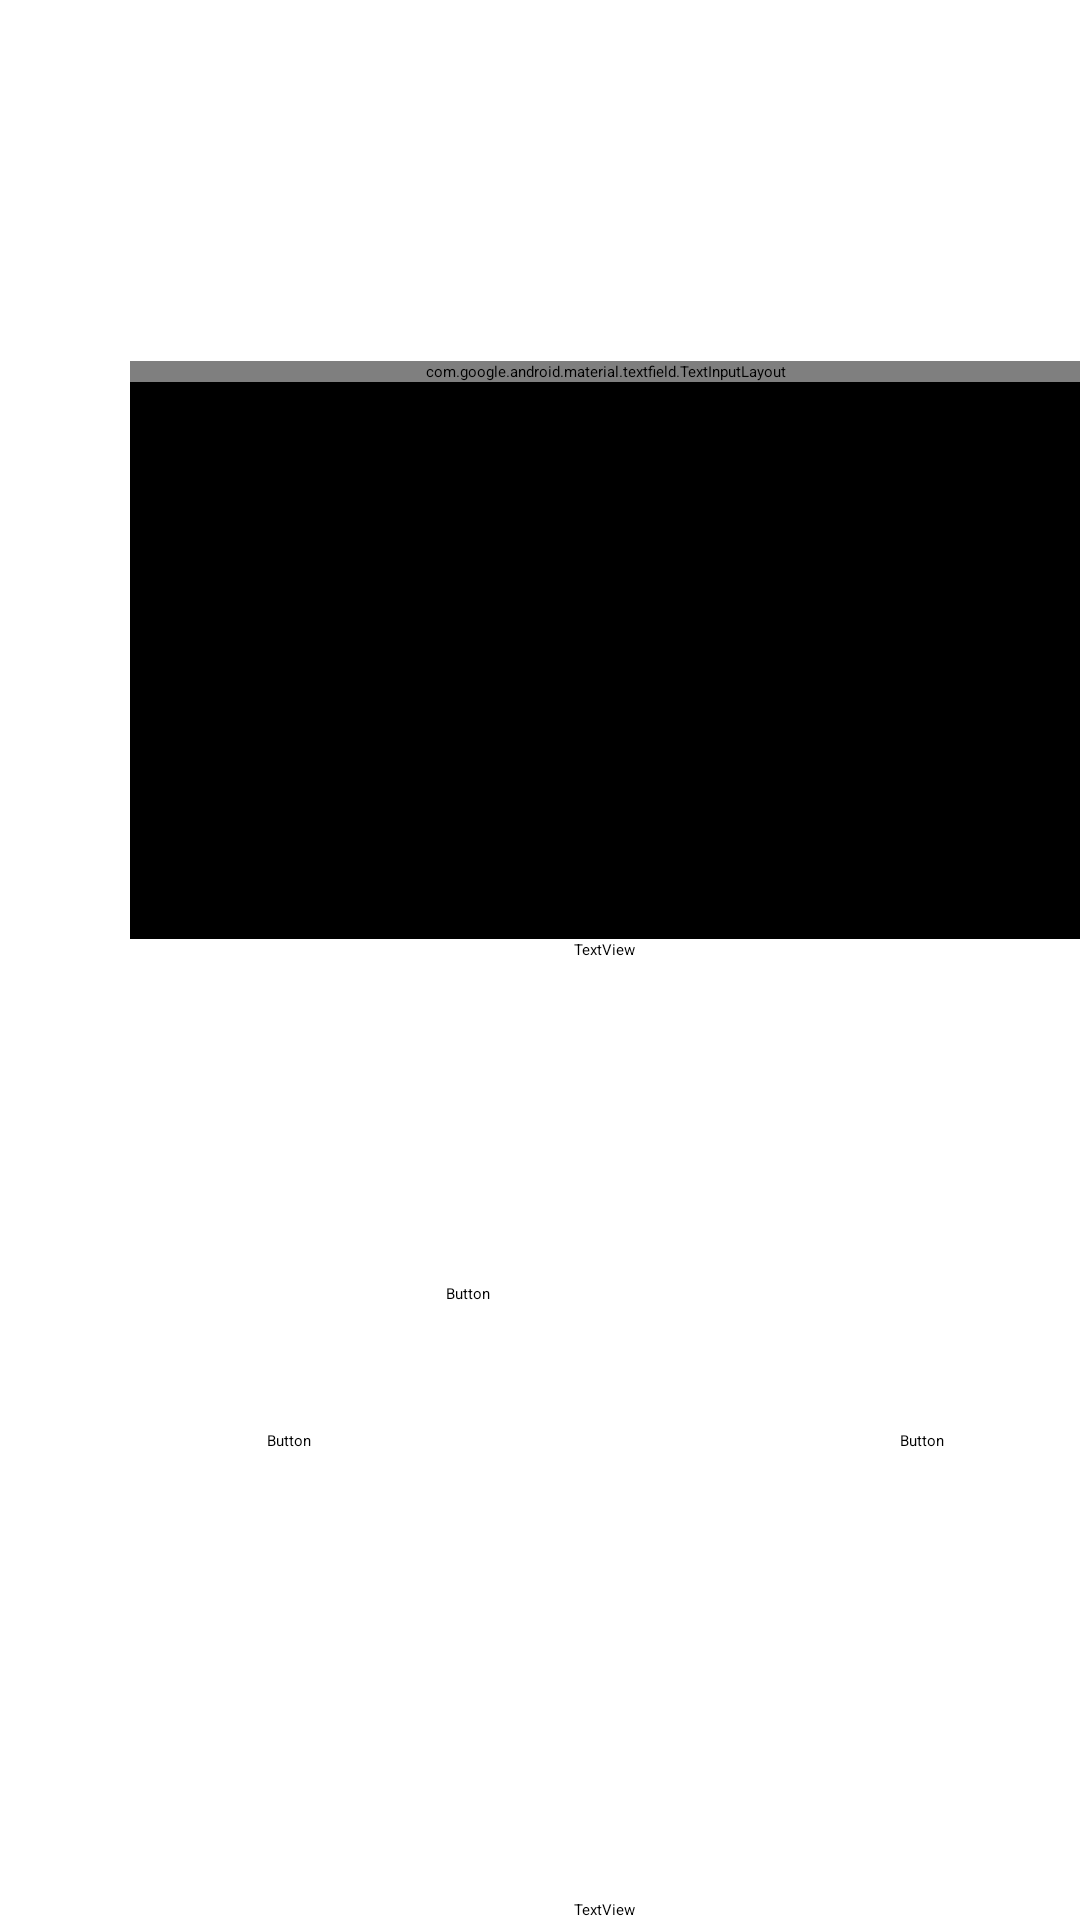

The Android layout XML behind this screen, and the referenced resources:
<!-- AndroidManifest.xml: application theme Theme.BaseTheme -->
<!-- res/layout/act_login.xml -->
<?xml version="1.0" encoding="utf-8"?>
<layout xmlns:android="http://schemas.android.com/apk/res/android"
    xmlns:app="http://schemas.android.com/apk/res-auto"
    xmlns:tools="http://schemas.android.com/tools">

    <data>

        <variable
            name="viewModel"
            type="com.sunteckindia.ui.viewmodels.LoginViewModel" />
    </data>

    <androidx.constraintlayout.widget.ConstraintLayout
        android:layout_width="match_parent"
        android:layout_height="match_parent">


        <com.google.android.material.textfield.TextInputLayout
            android:id="@+id/tilEmail"
            style="@style/Widget.MaterialComponents.TextInputLayout.OutlinedBox"
            android:layout_width="0dp"
            android:layout_height="wrap_content"
            android:hint="@string/lbl_user_email"
            app:endIconMode="clear_text"
            app:errorEnabled="true"
            app:helperText="Enter Valid Email Address to Login"
            app:helperTextEnabled="true"
            app:layout_constraintBottom_toBottomOf="parent"
            app:layout_constraintEnd_toEndOf="parent"
            app:layout_constraintStart_toStartOf="@+id/guideline"
            app:layout_constraintTop_toTopOf="parent"
            app:layout_constraintVertical_bias="0.19"
            app:layout_constraintWidth_default="spread">

            <androidx.appcompat.widget.AppCompatEditText
                android:layout_width="match_parent"
                android:layout_height="wrap_content" />
        </com.google.android.material.textfield.TextInputLayout>

        <View
            android:layout_width="0dp"
            android:layout_height="0dp"
            android:background="@color/black"
            app:layout_constraintBottom_toTopOf="@+id/textView"
            app:layout_constraintTop_toBottomOf="@id/tilEmail"
            app:layout_constraintEnd_toEndOf="parent"
            app:layout_constraintStart_toStartOf="@+id/guideline" />

        <ImageView
            android:id="@+id/imageView"
            android:layout_width="wrap_content"
            android:layout_height="wrap_content"
            app:layout_constraintBottom_toTopOf="@id/textView"
            app:layout_constraintEnd_toEndOf="parent"
            app:layout_constraintStart_toStartOf="@+id/guideline"
            app:layout_constraintTop_toTopOf="parent"
            app:layout_constraintVertical_chainStyle="spread_inside"
            tools:srcCompat="@tools:sample/avatars" />

        <TextView
            android:id="@+id/textView"
            android:layout_width="wrap_content"
            android:layout_height="wrap_content"
            android:layout_marginTop="24dp"
            android:layout_marginBottom="24dp"
            android:text="TextView"
            app:layout_constraintBottom_toTopOf="@id/textView2"
            app:layout_constraintEnd_toEndOf="@+id/imageView"
            app:layout_constraintStart_toStartOf="@+id/imageView"
            app:layout_constraintTop_toBottomOf="@+id/imageView" />

        <TextView
            android:id="@+id/textView2"
            android:layout_width="wrap_content"
            android:layout_height="wrap_content"
            android:text="TextView"
            app:layout_constraintBottom_toBottomOf="parent"
            app:layout_constraintEnd_toEndOf="@+id/textView"
            app:layout_constraintStart_toStartOf="@+id/textView"
            app:layout_constraintTop_toBottomOf="@+id/textView" />


        <Button
            android:id="@+id/button"
            android:layout_width="0dp"
            android:layout_height="0dp"
            android:gravity="center"
            android:text="Button"
            app:layout_constraintBottom_toBottomOf="parent"
            app:layout_constraintDimensionRatio="h,1:1"
            app:layout_constraintEnd_toStartOf="@+id/button2"
            app:layout_constraintHorizontal_bias="0.5"
            app:layout_constraintHorizontal_chainStyle="spread"
            app:layout_constraintStart_toStartOf="@+id/guideline"
            app:layout_constraintTop_toTopOf="parent"
            app:layout_constraintVertical_bias="0.8" />

        <Button
            android:id="@+id/button2"
            android:layout_width="0dp"
            android:layout_height="0dp"
            android:text="Button"
            app:layout_constraintBottom_toBottomOf="@+id/button"
            app:layout_constraintDimensionRatio="h,1:1"
            app:layout_constraintEnd_toStartOf="@+id/button3"
            app:layout_constraintHorizontal_bias="0.5"
            app:layout_constraintStart_toEndOf="@+id/button"
            app:layout_constraintTop_toTopOf="@+id/button" />

        <Button
            android:id="@+id/button3"
            android:layout_width="@dimen/_80sdp"
            android:layout_height="0dp"
            android:gravity="center"
            android:text="Button"
            app:layout_constraintBottom_toBottomOf="@+id/button2"
            app:layout_constraintDimensionRatio="h,1:1"
            app:layout_constraintEnd_toEndOf="parent"
            app:layout_constraintHorizontal_bias="0.5"
            app:layout_constraintStart_toEndOf="@+id/button2"
            app:layout_constraintTop_toTopOf="@+id/button2" />

        <androidx.constraintlayout.widget.Guideline
            android:id="@+id/guideline"
            android:layout_width="wrap_content"
            android:layout_height="wrap_content"
            android:orientation="vertical"
            app:layout_constraintGuide_percent="0.12" />


    </androidx.constraintlayout.widget.ConstraintLayout>

</layout>
<!-- resources referenced by this layout -->
<resources>
  <color name="black">#FF000000</color>
  <string name="lbl_user_email">User Email</string>
</resources>
